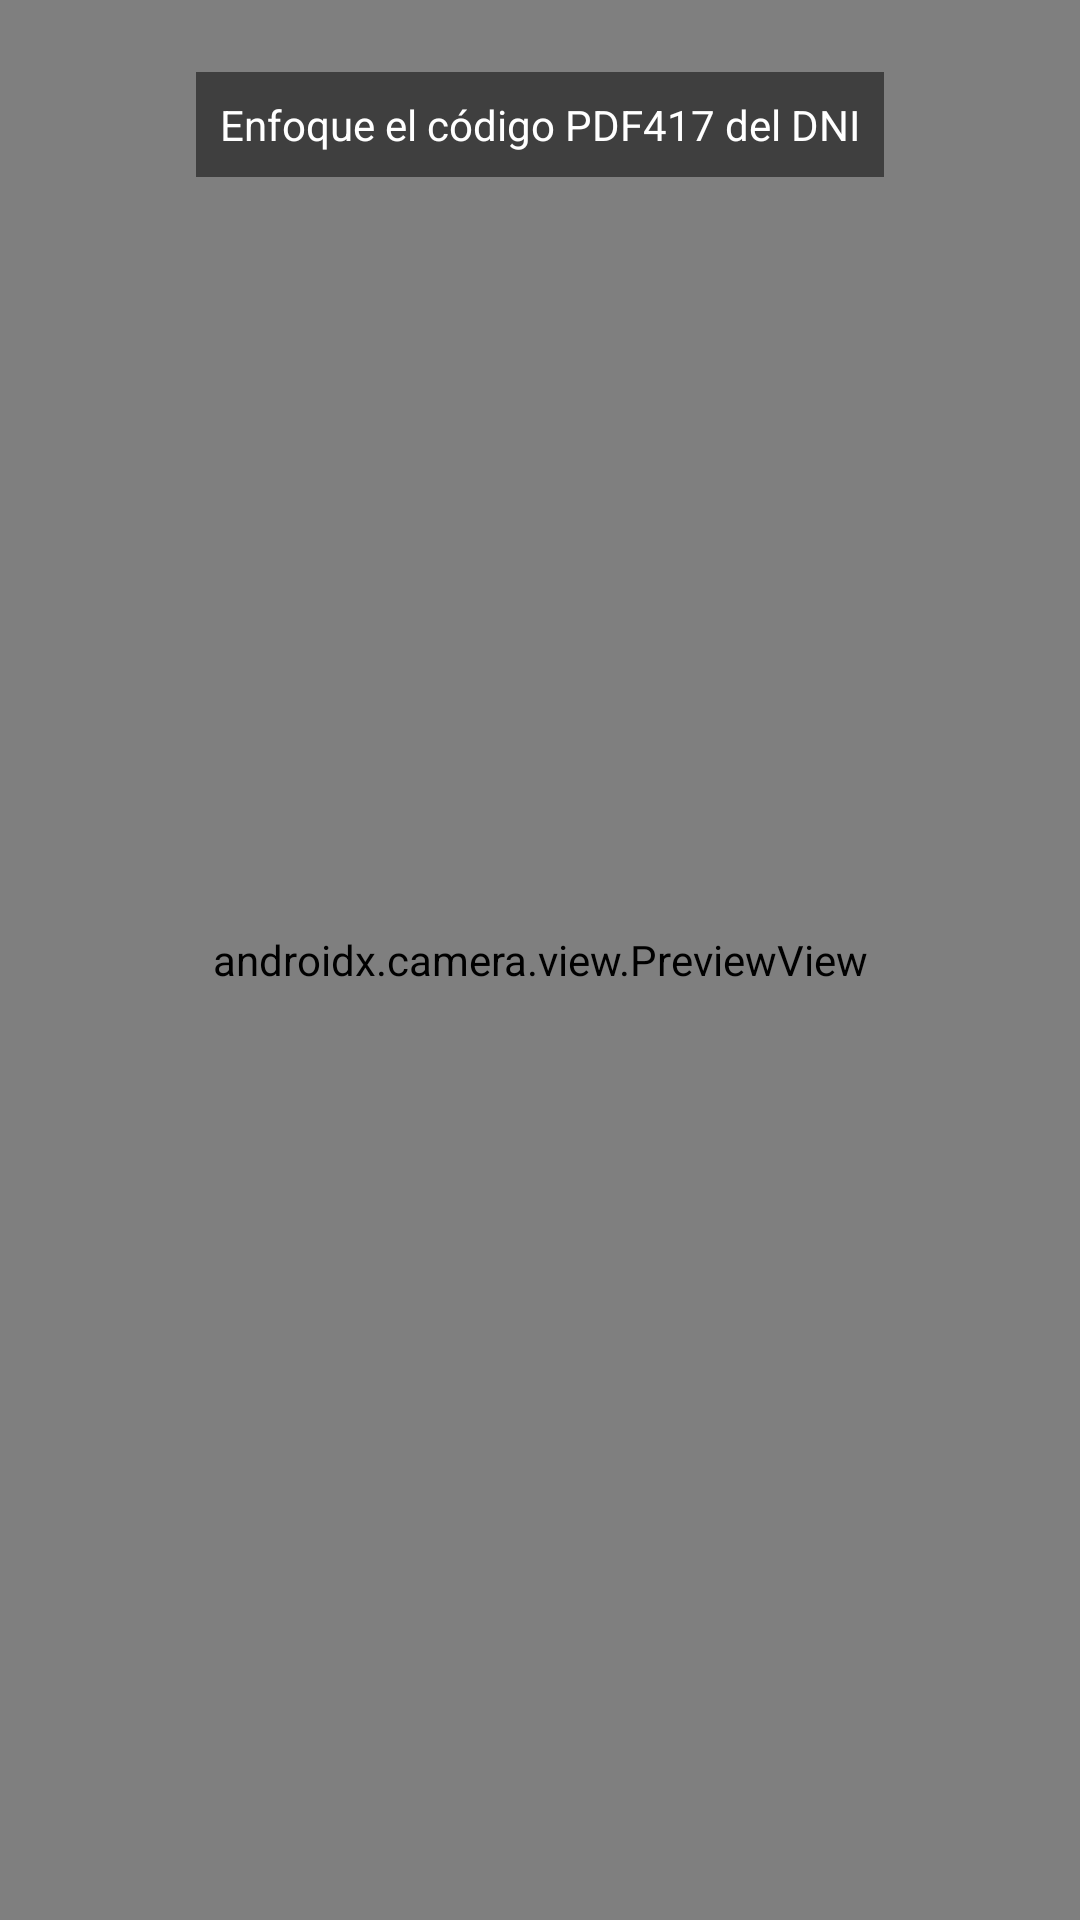

Reconstruct the res/layout file that produces this screen, plus the resources it refers to.
<!-- AndroidManifest.xml: application theme Theme.App -->
<!-- res/layout/activity_scanner.xml -->
<?xml version="1.0" encoding="utf-8"?>
<androidx.constraintlayout.widget.ConstraintLayout xmlns:android="http://schemas.android.com/apk/res/android"
    xmlns:app="http://schemas.android.com/apk/res-auto"
    android:layout_width="match_parent"
    android:layout_height="match_parent">

    <androidx.camera.view.PreviewView
        android:id="@+id/viewFinder"
        android:layout_width="match_parent"
        android:layout_height="match_parent" />

    <View
        android:id="@+id/overlay"
        android:layout_width="280dp"
        android:layout_height="180dp"
        android:background="@drawable/scanner_overlay"
        app:layout_constraintBottom_toBottomOf="parent"
        app:layout_constraintEnd_toEndOf="parent"
        app:layout_constraintStart_toStartOf="parent"
        app:layout_constraintTop_toTopOf="parent" />

    <TextView
        android:id="@+id/overlay_text"
        android:layout_width="wrap_content"
        android:layout_height="wrap_content"
        android:layout_marginTop="24dp"
        android:background="#80000000"
        android:padding="8dp"
        android:text="Enfoque el código PDF417 del DNI"
        android:textColor="@android:color/white"
        app:layout_constraintEnd_toEndOf="parent"
        app:layout_constraintStart_toStartOf="parent"
        app:layout_constraintTop_toTopOf="parent" />

</androidx.constraintlayout.widget.ConstraintLayout>
<!-- resources referenced by this layout -->
<resources>
  <style name="Theme.App" parent="Theme.MaterialComponents.Light.DarkActionBar">
          
          <item name="colorPrimary">@color/primary</item>
          <item name="colorPrimaryDark">@color/primary_variant</item>
          <item name="colorAccent">@color/secondary</item>
          
      </style>
  <color name="primary">#1A237E</color>
  <color name="primary_variant">#000051</color>
  <color name="secondary">#00C853</color>
</resources>
